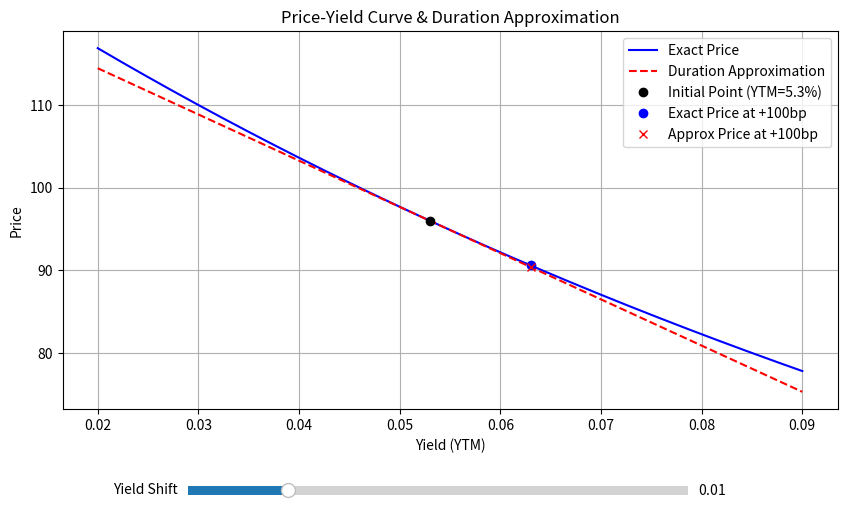

Recreate this plot in Python.
import numpy as np
import matplotlib.pyplot as plt
from matplotlib.widgets import Slider

# --- 债券参数 ---
F = 100            # 面值
c = 0.046          # 票息率 (小数表示)
T = 7              # 期限 (年)
y0 = 0.053         # 当前到期收益率 YTM (小数表示)
C = F * c          # 每年票息

# --- 收益率变动幅度 (可调) ---
yield_shift = 0.01 # 默认设定为 +100bp

# --- 定价与久期计算函数 ---
def bond_price(y, F=F, C=C, T=T):
    """精确价格计算 (按年复利)"""
    y = np.asarray(y)
    prices = np.zeros_like(y, dtype=float)
    for t in range(1, T + 1):
        prices += C / (1 + y)**t
    prices += F / (1 + y)**T
    return prices

def modified_duration(y, F=F, C=C, T=T):
    """修正久期计算"""
    y_val = np.asarray(y)
    P = bond_price(y_val, F, C, T)
    D = np.zeros_like(y_val, dtype=float)
    for t in range(1, T + 1):
        D += t * C / (1 + y_val)**t
    D += T * F / (1 + y_val)**T
    mac_duration = D / P
    return mac_duration / (1 + y_val)

# --- 计算当前指标 ---
P0 = bond_price(np.array([y0]))[0]
MD0 = modified_duration(np.array([y0]))[0]

# --- 计算要求输出 ---
# 1. 收益率+100bp后的精确价格
y_up = y0 + yield_shift
price_at_up100bp = bond_price(np.array([y_up]))[0]

# 2. 久期法估的相对变化
dur_approx_change_up100bp = -MD0 * yield_shift

# --- 画图：价格-收益率曲线 ---
y_vals = np.linspace(0.02, 0.09, 500)
P_exact_vals = bond_price(y_vals)
P_approx_vals = P0 * (1 - MD0 * (y_vals - y0))

fig, ax = plt.subplots(figsize=(10, 6))
plt.subplots_adjust(bottom=0.25)

# 绘制精确价格和久期近似曲线，图例分开
line_exact, = ax.plot(y_vals, P_exact_vals, label='Exact Price', color='blue')
line_approx, = ax.plot(y_vals, P_approx_vals, label='Duration Approximation', color='red', linestyle='--')

# 标记初始点和+100bp点
ax.plot(y0, P0, 'ko', label='Initial Point (YTM=5.3%)')
point_exact_up, = ax.plot(y_up, price_at_up100bp, 'bo', label='Exact Price at +100bp')
point_approx_up, = ax.plot(y_up, P0 * (1 + dur_approx_change_up100bp), 'rx', label='Approx Price at +100bp')

ax.set_xlabel('Yield (YTM)')
ax.set_ylabel('Price')
ax.set_title('Price-Yield Curve & Duration Approximation')
ax.legend()
ax.grid(True)

# 增加变动幅度可调的滑块
ax_shift = plt.axes([0.25, 0.1, 0.5, 0.03])
slider_shift = Slider(ax_shift, 'Yield Shift', 0.0, 0.05, valinit=yield_shift, valstep=0.001)

def update(val):
    shift = slider_shift.val
    y_new = y0 + shift
    p_exact_new = bond_price(np.array([y_new]))[0]
    p_approx_new = P0 * (1 - MD0 * shift)
    
    point_exact_up.set_xdata([y_new])
    point_exact_up.set_ydata([p_exact_new])
    point_approx_up.set_xdata([y_new])
    point_approx_up.set_ydata([p_approx_new])
    fig.canvas.draw_idle()

slider_shift.on_changed(update)

# 保存图片
figure_path = 'price_yield_curve.png'
plt.savefig(figure_path)

# --- 存入结果 ---
result = {
    'price_at_up100bp': price_at_up100bp,
    'dur_approx_change_up100bp': dur_approx_change_up100bp,
    'figure_path': figure_path
}

print(result)
